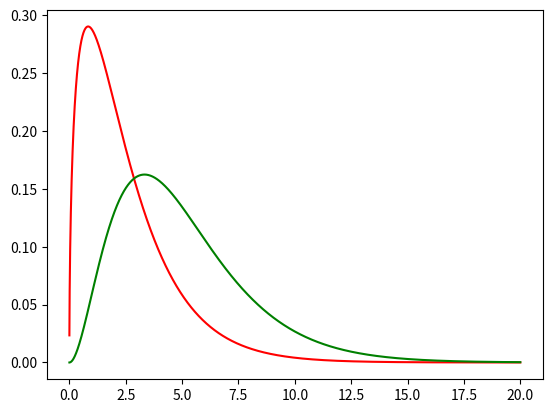

The matplotlib source for this figure:
import numpy as np
import pandas as pd
import matplotlib.pyplot as plt

#from cmath import sin, sqrt, pi, exp

p = [676.5203681218851
    ,-1259.1392167224028
    ,771.32342877765313
    ,-176.61502916214059
    ,12.507343278686905
    ,-0.13857109526572012
    ,9.9843695780195716e-6
    ,1.5056327351493116e-7
    ]

EPSILON = 1e-07  
def drop_imag(z):
    if np.abs(z.imag) <= EPSILON:
        z = z.real
    return z
    
def gamma(z):
    z = complex(z)
    if z.real < 0.5:
        y = pi / (np.sin(3.1415926*z) * gamma(1-z)) ### Reflection formula 
    else:
        z -= 1
        x = 0.99999999999980993
        for (i, pval) in enumerate(p):
            x += pval / (z+i+1)
        t = z + len(p) - 0.5
        y = np.sqrt(2*3.1415926) * t**(z+0.5) * np.exp(-t) * x
    return drop_imag(y)

def build_positive_integer(n, partition):
    list = []
    #list.append(0)
    for i in range(0, partition):
        list.append(float(n*(i+1))/partition)
    return list

n = 20
x = np.array(build_positive_integer(n,10000))
alpha = 1.5
numbda = 0.6
yfuncequ = lambda t: (np.power(numbda, alpha)*(np.power(t, alpha-1)*np.exp(-numbda*t)))/gamma(alpha)
yfunc = np.vectorize(yfuncequ)
y = yfunc(x)

plt.plot(x, y,'r-')

n = 20
x = np.array(build_positive_integer(n,10000))
alpha = 3
numbda = 0.6
yfuncequ = lambda t: (np.power(numbda, alpha)*(np.power(t, alpha-1)*np.exp(-numbda*t)))/gamma(alpha)
yfunc = np.vectorize(yfuncequ)
y = yfunc(x)

plt.plot(x, y,'g-')
plt.show()
